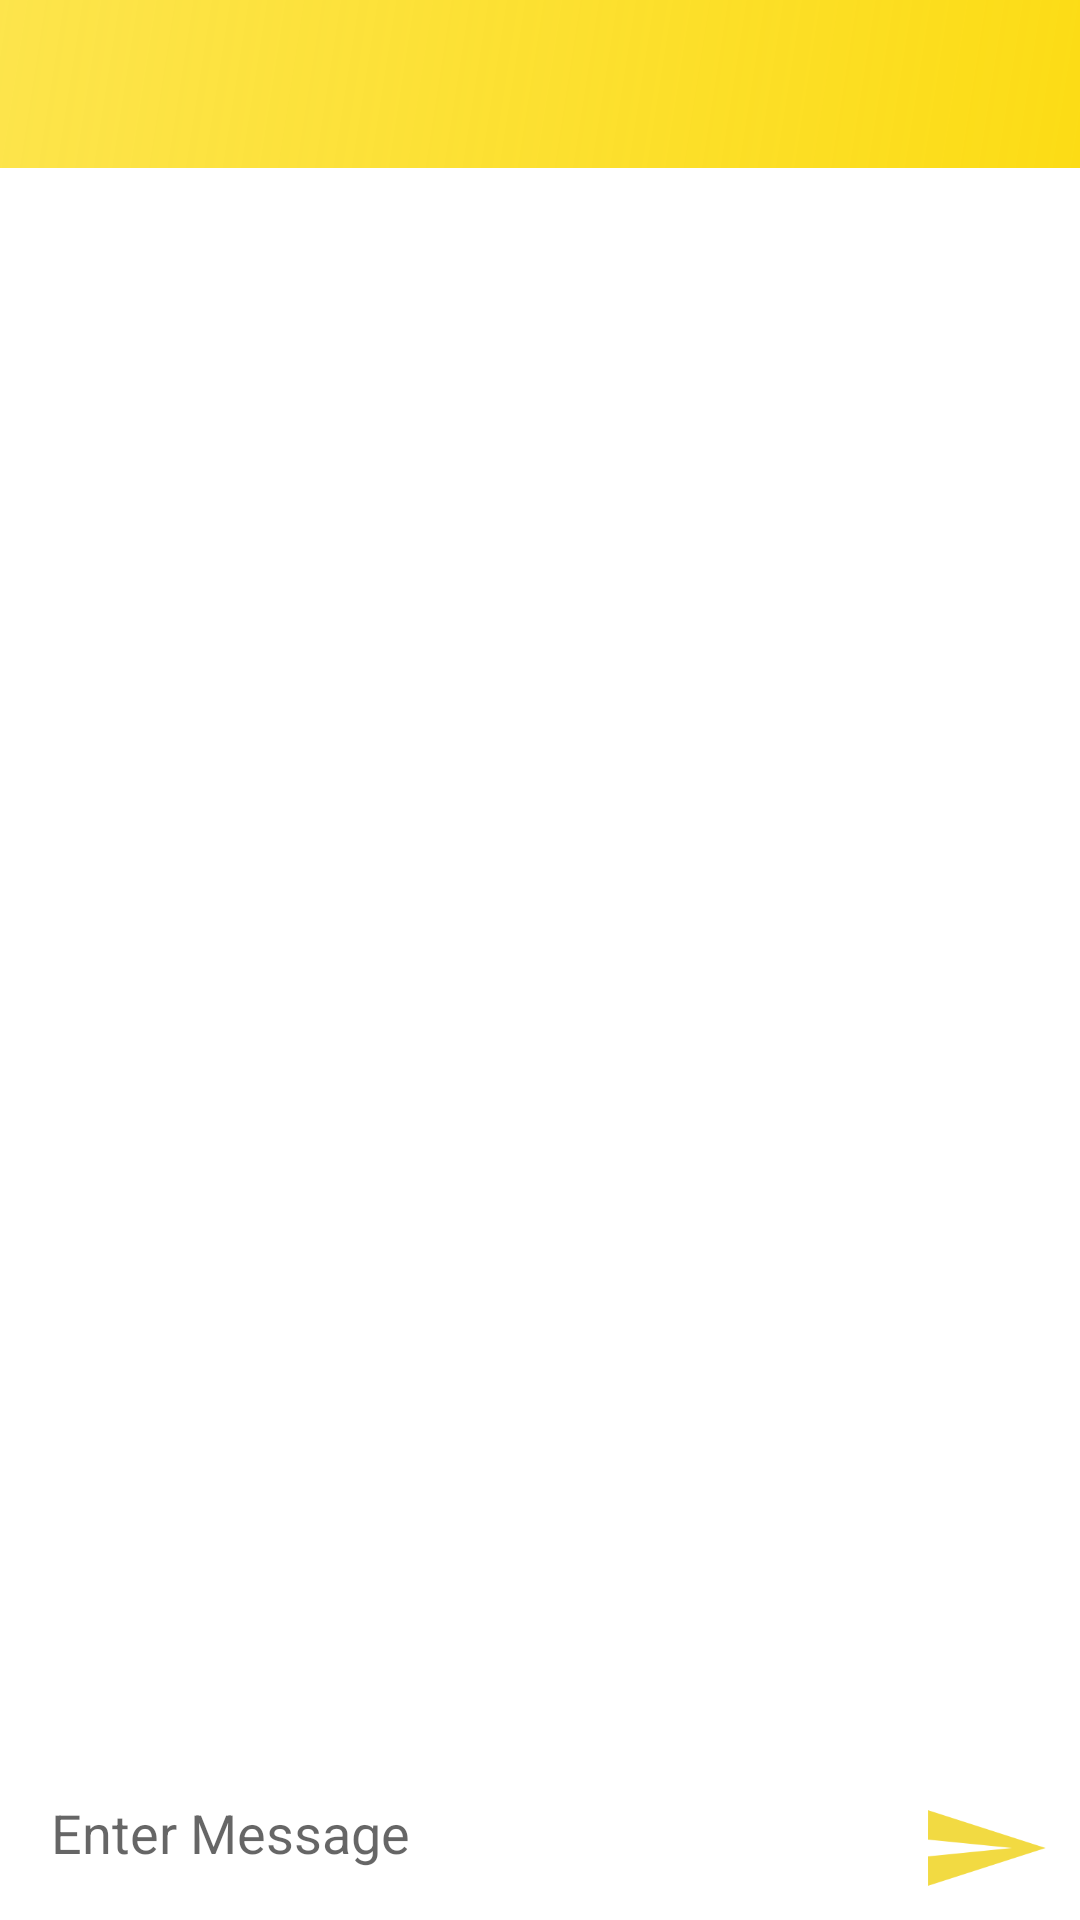

Here is an Android app screen rendered from its layout file. Give the layout XML and the strings, colors and styles it references.
<!-- AndroidManifest.xml: application theme Theme.StormEducation -->
<!-- res/layout/activity_group_chat.xml -->
<?xml version="1.0" encoding="utf-8"?>
<RelativeLayout xmlns:android="http://schemas.android.com/apk/res/android"
    xmlns:app="http://schemas.android.com/apk/res-auto"
    xmlns:tools="http://schemas.android.com/tools"
    android:layout_width="match_parent"
    android:layout_height="match_parent"
    tools:context=".activities.GroupChatActivity">

    <LinearLayout

        android:layout_width="match_parent"
        android:layout_height="match_parent"
        android:orientation="vertical">

        <include
            android:id="@+id/group_chat_bar_layout"
            layout="@layout/app_bar_layout">
        </include>

        <ListView
            android:id="@+id/group_chat_text_display"
            android:layout_width="match_parent"
            android:layout_height="wrap_content"
            android:layout_marginStart="2dp"
            android:layout_marginEnd="2dp"
            android:layout_marginBottom="@dimen/_60sdp"
            android:padding="0dp"
            android:textAllCaps="false"
            android:textColor="@android:color/background_dark"
            android:textSize="20sp"
            android:listSelector="@android:color/transparent"
            android:divider="@null"
            android:dividerHeight="0dp"/>
    </LinearLayout>

    <LinearLayout
        android:id="@+id/my_linear_layout"
        android:layout_width="match_parent"
        android:layout_height="wrap_content"
        android:orientation="horizontal"
        android:layout_alignParentBottom="true"
        android:layout_alignParentStart="true"
        android:layout_alignParentLeft="true">

        <EditText
            android:id="@+id/input_group_message"
            android:layout_width="0dp"
            android:layout_weight="1"
            android:layout_height="wrap_content"
            android:background="@color/white"
            android:hint="Enter Message"
            android:padding="17dp" />

        <ImageButton
            android:id="@+id/send_message_button"
            android:layout_width="64dp"
            android:layout_height="48dp"
            android:scaleType="fitCenter"
            android:background="@drawable/ic_baseline_send_24"
            android:scaleX="0.7"
            android:scaleY="0.7"
            android:layout_gravity="bottom"
            android:clickable="true"
            />
    </LinearLayout>
</RelativeLayout>
<!-- res/layout/app_bar_layout.xml (included above) -->
<?xml version="1.0" encoding="utf-8"?>
<androidx.appcompat.widget.Toolbar
    xmlns:android="http://schemas.android.com/apk/res/android"
    android:id="@+id/main_app_bar"
    android:background="@drawable/custom_app_bar_layout"
    android:layout_width="match_parent"
    android:layout_height="wrap_content"
    android:theme="@style/ThemeOverlay.AppCompat.Dark.ActionBar">

</androidx.appcompat.widget.Toolbar>
<!-- resources referenced by this layout -->
<resources>
  <color name="white">#FFFFFFFF</color>
  <!-- drawable custom_app_bar_layout (drawable-mdpi) -->
  <?xml version="1.0" encoding="utf-8"?>
  <shape xmlns:android="http://schemas.android.com/apk/res/android"
      android:layout_width="match_parent"
      android:layout_height="match_parent">
  
      <gradient
          android:angle="135"
          android:startColor="@color/yellow"
          android:endColor="@color/yellow2"
          android:type="linear"/>
  
  </shape>
  <!-- drawable ic_baseline_send_24 (drawable) -->
  <vector android:autoMirrored="true" android:height="24dp"
      android:tint="#F2DA42" android:viewportHeight="24"
      android:viewportWidth="24" android:width="24dp" xmlns:android="http://schemas.android.com/apk/res/android">
      <path android:fillColor="@android:color/white" android:pathData="M2.01,21L23,12 2.01,3 2,10l15,2 -15,2z"/>
  </vector>
  <style name="Theme.StormEducation" parent="Theme.MaterialComponents.DayNight.NoActionBar">
          
          <item name="colorPrimary">@color/yellow</item>
          <item name="colorPrimaryVariant">#FFDD0D</item>
          <item name="colorOnPrimary">@color/white</item>
          
          <item name="colorSecondary">@color/teal_200</item>
          <item name="colorSecondaryVariant">@color/teal_700</item>
          <item name="colorOnSecondary">@color/black</item>
          
          <item name="android:statusBarColor" tools:targetApi="l">?attr/colorPrimaryVariant</item>
          
      </style>
  <color name="yellow">#FCDC15</color>
  <color name="yellow2">#C3FCDC15</color>
  <color name="teal_200">#FF03DAC5</color>
  <color name="teal_700">#FF018786</color>
  <color name="black">#FF000000</color>
</resources>
